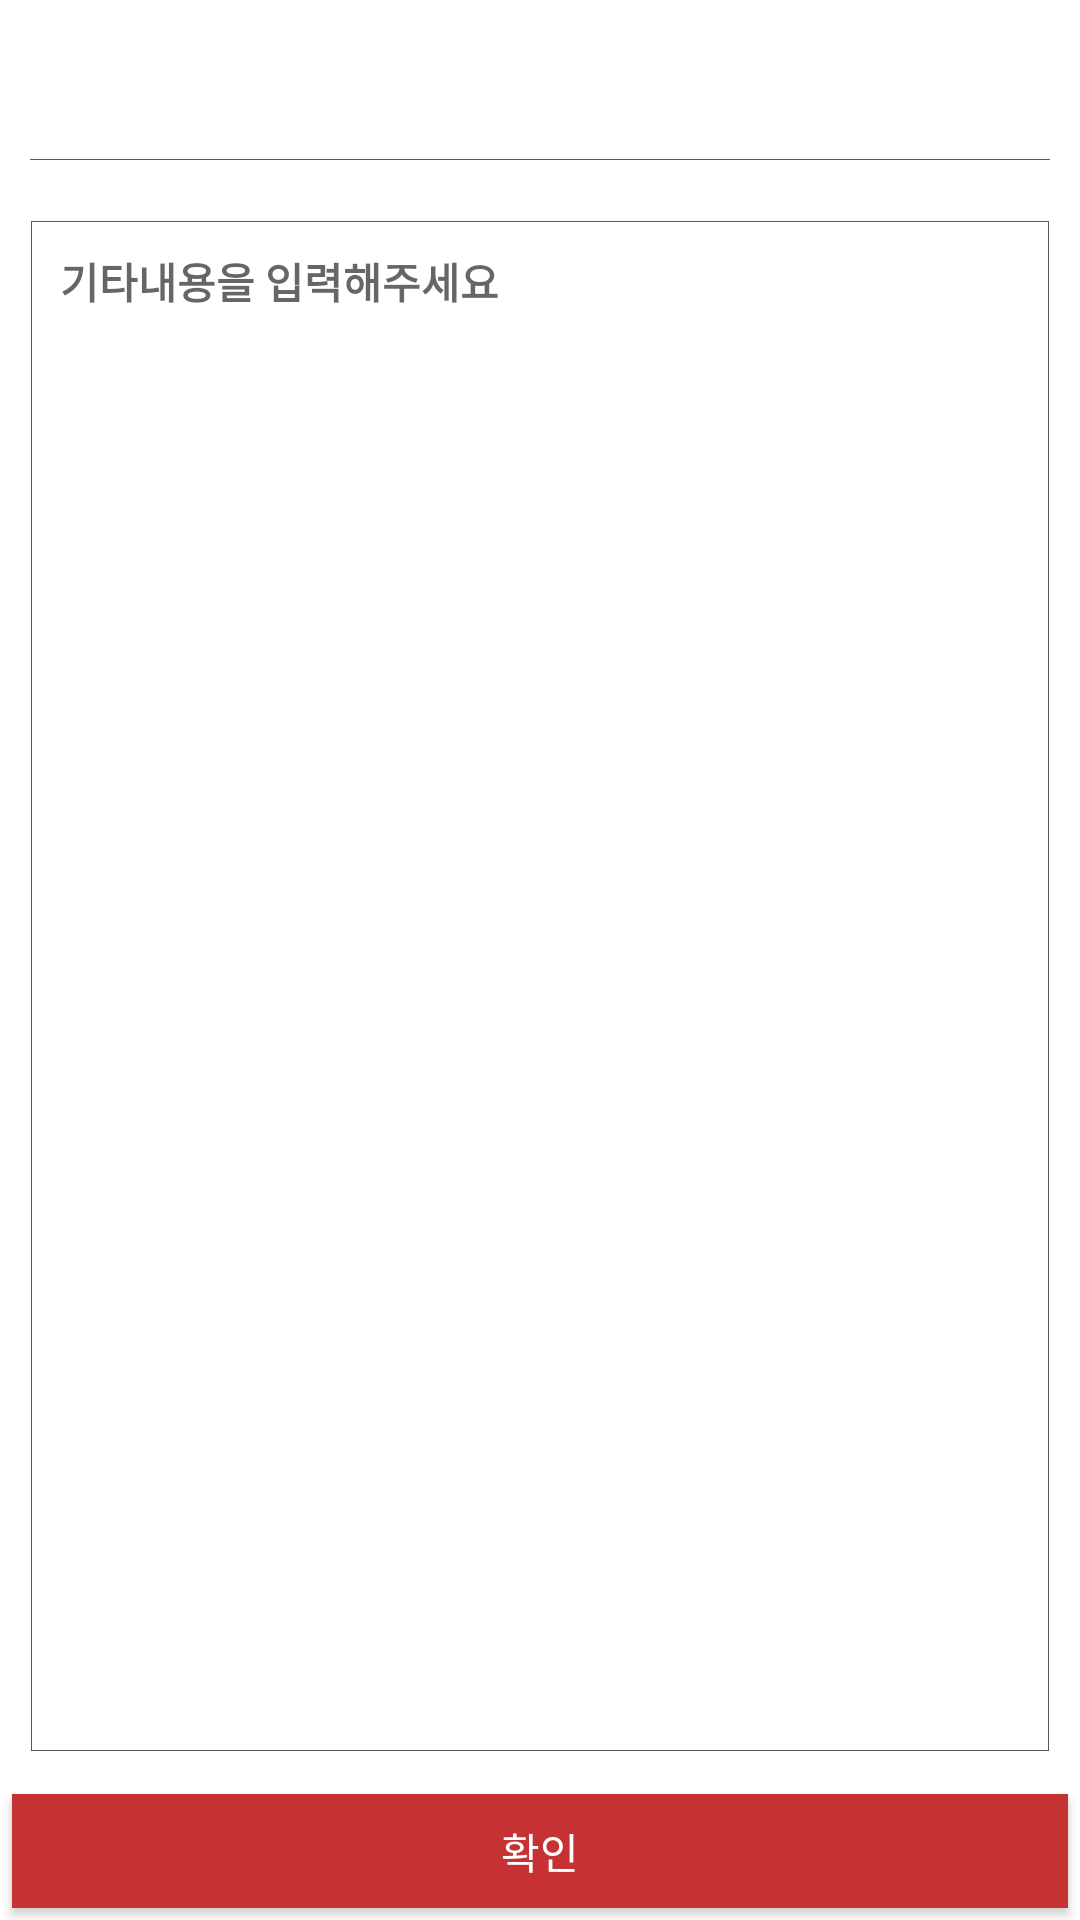

Reconstruct the res/layout file that produces this screen, plus the resources it refers to.
<!-- AndroidManifest.xml: application theme AppTheme.FullScreen.Transparent -->
<!-- res/layout/view_fmemo.xml -->
<?xml version="1.0" encoding="utf-8"?>
<LinearLayout xmlns:android="http://schemas.android.com/apk/res/android"
    android:layout_width="match_parent"
    android:layout_height="wrap_content"
    android:background="@color/whiteColor"
    android:orientation="vertical">

    <LinearLayout
        android:layout_width="match_parent"
        android:layout_height="wrap_content"
        android:layout_marginTop="10dp"
        android:background="@android:color/white"
        android:gravity="center_vertical"
        android:minHeight="40dp"
        android:orientation="vertical"
        android:padding="10dp">

        <LinearLayout
            android:layout_width="match_parent"
            android:layout_height="wrap_content"
            android:layout_weight="1"
            android:orientation="vertical">



            <TextView
                android:id="@+id/tvF_memo"
                android:layout_width="match_parent"
                android:layout_height="match_parent"
                android:layout_marginTop="4dp"
                android:layout_weight="1"
                android:textColor="@color/mainFontColor"
                android:textSize="14dp"
                android:textStyle="bold" />

        </LinearLayout>

        <View
            android:layout_width="match_parent"
            android:layout_height="1px"
            android:layout_marginTop="10dp"
            android:background="@color/mainFontColor" />
    </LinearLayout>


    <EditText
        android:id="@+id/etMemo"
        android:layout_width="match_parent"
        android:layout_height="wrap_content"
        android:layout_margin="10dp"
        android:layout_weight="1"
        android:background="@drawable/xml_border_box"
        android:gravity="top"
        android:hint="기타내용을 입력해주세요"
        android:minHeight="260dp"
        android:padding="10dp"
        android:textColor="@color/blackColor"
        android:textSize="14dp"
        android:textStyle="bold" />

    <LinearLayout
        android:layout_width="match_parent"
        android:layout_height="46dp"
        android:gravity="center"
        android:orientation="horizontal">

        <Button
            android:id="@+id/btConfirm"
            android:layout_width="match_parent"
            android:layout_height="match_parent"
            android:layout_margin="4dp"
            android:layout_weight="1"
            android:background="@drawable/xml_selector_basic_btn"
            android:text="확인"
            android:textColor="@android:color/white"
            android:textSize="14dp" />

    </LinearLayout>

</LinearLayout>
<!-- resources referenced by this layout -->
<resources>
  <color name="blackColor">#000000</color>
  <color name="mainFontColor">#58585A</color>
  <color name="whiteColor">#ffffff</color>
  <!-- drawable xml_border_box (drawable) -->
  <?xml version="1.0" encoding="utf-8"?>
  <layer-list xmlns:android="http://schemas.android.com/apk/res/android">
      <item
          android:left="1px"
          android:right="1px"
          android:top="1px"
          android:bottom="1px"
          >
          <shape android:shape="rectangle">
              <stroke android:width="1px" android:color="#58585A"/>
              <solid android:color="#ffffff"/>
          </shape>
      </item>
  </layer-list>
  <!-- drawable xml_selector_basic_btn (drawable) -->
  <?xml version="1.0" encoding="utf-8"?>
  <selector xmlns:android="http://schemas.android.com/apk/res/android">
      
      <item android:state_pressed="true" android:drawable="@color/btnSubPressColor"/>
      
      <item android:state_selected="true" android:drawable="@color/btnSubPressColor"/>
      
      <item android:drawable="@color/btnSubColor" />
  </selector>
  <style name="AppTheme.FullScreen.Transparent" parent="AppTheme">
          <item name="windowNoTitle">true</item>
          <item name="windowActionBar">false</item>
          <item name="android:windowFullscreen">true</item>
          <item name="android:windowContentOverlay">@null</item>
          <item name="android:windowBackground">@android:color/transparent</item>
          <item name="android:colorBackgroundCacheHint">@null</item>
          <item name="android:windowIsTranslucent">true</item>
          <item name="android:windowAnimationStyle">@android:style/Animation</item>
          <item name="android:windowNoTitle">true</item>
          <item name="android:backgroundDimEnabled">true</item>
      </style>
  <color name="btnSubPressColor">#C64233</color>
  <color name="btnSubColor">#C63233</color>
  <style name="AppTheme" parent="Theme.AppCompat.Light.DarkActionBar">
          
          <item name="colorPrimary">@color/colorPrimary</item>
          <item name="colorPrimaryDark">@color/colorPrimaryDark</item>
          <item name="colorAccent">@color/colorAccent</item>
      </style>
  <color name="colorPrimary">#3F51B5</color>
  <color name="colorPrimaryDark">#303F9F</color>
  <color name="colorAccent">#FF4081</color>
</resources>
